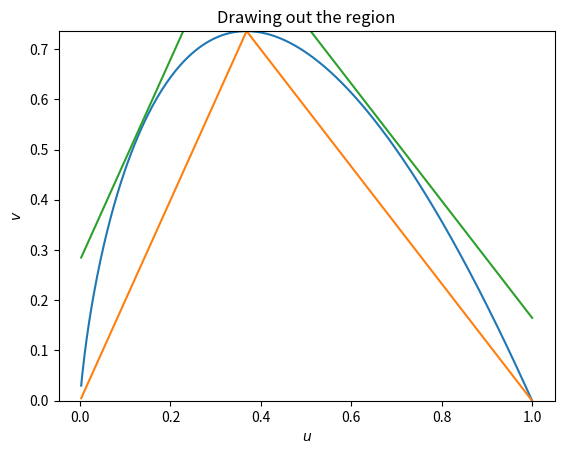
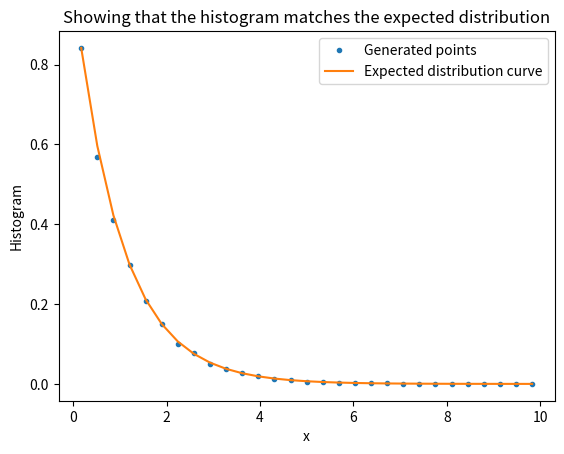

Python code for these plots, in order:
import numpy as np
import matplotlib.pyplot as plt

u = np.linspace(0,1,400)[1:]
v = -2 * u*np.log(u)

v_max_idx = np.argmax(v)
v_max = v[v_max_idx]
print("Maximum v value:", v_max)

## We're going to make a triangular interior squeez region between the origin, the peak, and the end
#we'll do this by defining two lines
slope1 = v_max/u[v_max_idx]
slope2 = -v_max/(1-u[v_max_idx])
intercept2 = -slope2
def triangle_inside(x):
    if x <= u[v_max_idx]:
        return slope1*x
    else:
        return slope2*x+intercept2

#we're going to do basically the same thing outside of the region. But we'll just do it by eye this time. The slopes should be about the same, so we just need to find how much higher to make the lines.
intercept_outside_1 = 0.28
intercept_outside_2 = 1.330
def triangle_outside(x):
    if x <= u[v_max_idx]:
        return slope1*x+intercept_outside_1
    else:
        return slope2*x+intercept_outside_2

#making the points of the inside triangle for plotting
triangle_inside_points = np.empty(len(u))
for i in range(len(u)):
    triangle_inside_points[i] = triangle_inside(u[i])
    
#making the points of the outside triangle for plotting
triangle_outside_points = np.empty(len(u))
for i in range(len(u)):
    triangle_outside_points[i] = triangle_outside(u[i])

fig1 = plt.figure()
plt.plot(u, v, label="Intersection region")
plt.plot(u, triangle_inside_points, label="Interior triangle")
plt.plot(u, triangle_outside_points, label="Exterior triangle")
plt.ylim(0,v_max)
plt.title("Drawing out the region")
plt.xlabel(r"$u$")
plt.ylabel(r"$v$")
plt.savefig(r"Q3_plot1.pdf")


################### Now I'm actually generating the distribution
num_points = 10000
exp_dist = np.empty(num_points)

## the sampling loop
n = 0 #this will keep track of the index
rejections = 0 #keeping track of the number of rejections
while (n < num_points):
    u_,v_ = np.random.rand(), np.random.rand()*0.736
    if ((v_ <= triangle_inside(u_)) or ((v_ <= triangle_outside(u_)) and (v_ < -2*u_*np.log(u_)))):
        exp_dist[n] = v_/u_
        n += 1
    else:
        rejections += 1

#plotting the results
bins = np.linspace(0,10,30)
cents=0.5*(bins[1:]+bins[:-1])
hist,bin_edges = np.histogram(exp_dist, bins)
hist = hist/hist[0]*np.exp(-1*cents[0]) #normalizing so that the first point matches perfectly

fig2 = plt.figure()
plt.plot(cents, hist, linestyle="", marker = ".", label = "Generated points")
plt.plot(cents, np.exp(-1*cents), label = "Expected distribution curve")
plt.title("Showing that the histogram matches the expected distribution")
plt.xlabel("x")
plt.ylabel("Histogram")
plt.legend()
plt.savefig("Q3_histogram_plot.pdf")

print("We kept " + str(int((num_points/(num_points + rejections)) * 10000 +0.5)/100)+"% of points")

